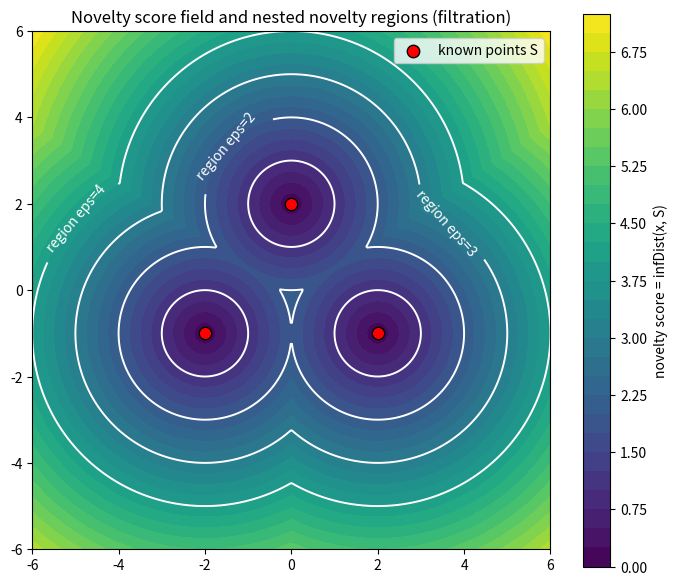

Write Python code to recreate this figure.
"""Visualization: the novelty-region filtration and the score field.

Draws the novelty score as a contour field around a reference set, and overlays
the boundaries of the novelty regions {x : eps < noveltyScore(S, x)} for a
sequence of thresholds, illustrating the decreasing (nested) filtration.
Requires matplotlib and numpy.
"""
from __future__ import annotations
from math import sqrt
from typing import List, Tuple

import numpy as np
import matplotlib.pyplot as plt

Point = Tuple[float, float]


def novelty_score(S: List[Point], x: float, y: float) -> float:
    return min(sqrt((x - sx) ** 2 + (y - sy) ** 2) for sx, sy in S)


def main() -> None:
    S: List[Point] = [(-2.0, -1.0), (2.0, -1.0), (0.0, 2.0)]
    xs = np.linspace(-6, 6, 400)
    ys = np.linspace(-6, 6, 400)
    X, Y = np.meshgrid(xs, ys)
    Z = np.vectorize(lambda a, b: novelty_score(S, a, b))(X, Y)

    fig, ax = plt.subplots(figsize=(7, 6))
    cf = ax.contourf(X, Y, Z, levels=30, cmap="viridis")
    fig.colorbar(cf, ax=ax, label="novelty score = infDist(x, S)")
    cs = ax.contour(X, Y, Z, levels=[1, 2, 3, 4], colors="white", linewidths=1.4)
    ax.clabel(cs, fmt=lambda v: f"region eps={v:g}")
    sx, sy = zip(*S)
    ax.scatter(sx, sy, c="red", s=80, edgecolors="black", zorder=5,
               label="known points S")
    ax.set_title("Novelty score field and nested novelty regions (filtration)")
    ax.set_aspect("equal")
    ax.legend(loc="upper right")
    plt.tight_layout()
    plt.savefig("novelty_filtration.png", dpi=150)
    print("wrote novelty_filtration.png")


if __name__ == "__main__":
    main()
